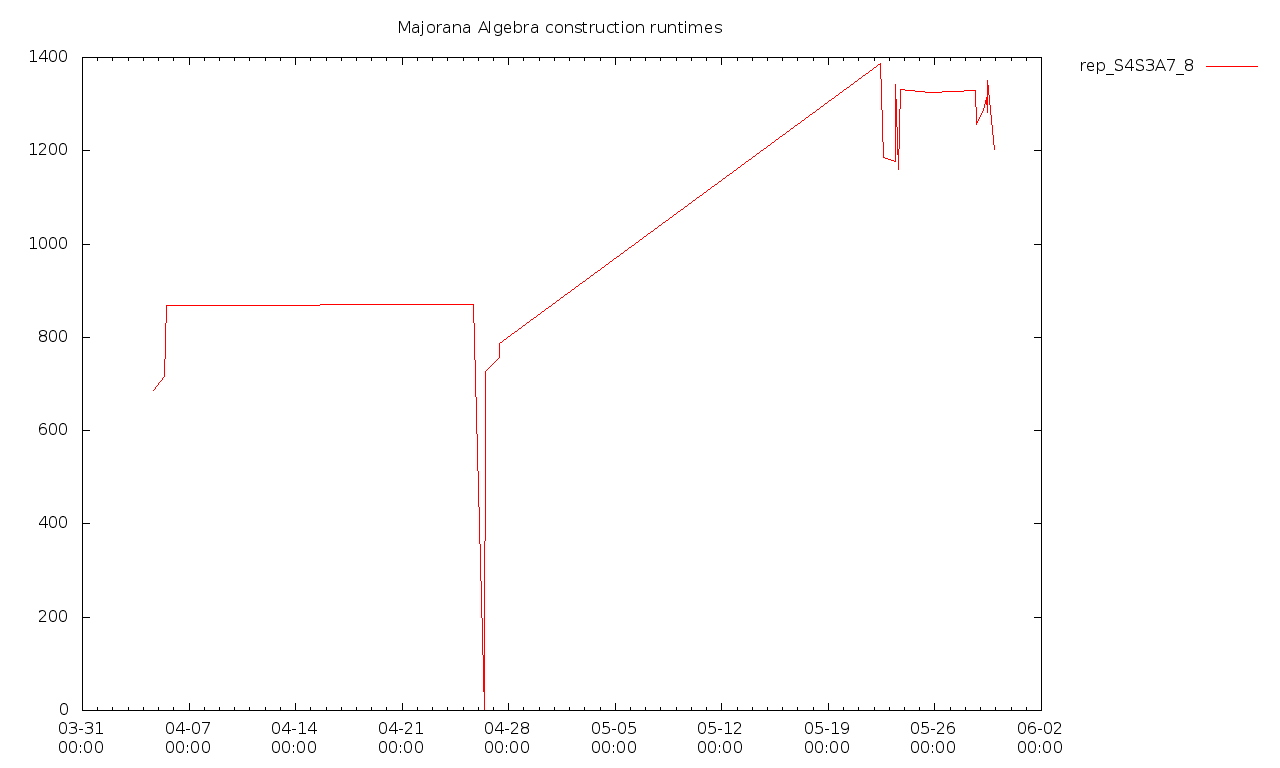

Data behind this chart, as committed beside it:
2018-04-04T15:53+0100, 685355000, 2927721000, [  ]
2018-04-05T09:24+0100, 716088000, 2915445000, [  ]
2018-04-05T12:25+0100, 868958000, 3218866000, [  ]
2018-04-25T16:32+0100, 870572000, 4312300000, [  ]
2018-04-26T09:54+0100, 0, 0, false
2018-04-26T10:00+0100, 0, 0, false
2018-04-26T10:33+0100, 0, 0, false
2018-04-26T11:09+0100, 726973000, 0, false
2018-04-27T10:12+0100, 757786000, 0, false
2018-04-27T10:13+0100, 786003000, 0, false
2018-05-22T10:52+0100, 1386083000, 0, false
2018-05-22T14:13+0100, 1185918000, 0, false
2018-05-23T10:29+0100, 1177634000, 0, false
2018-05-23T10:30+0100, 1341900000, 0, false
2018-05-23T13:55+0100, 1158870000, 0, false
2018-05-23T17:14+0100, 1331884000, 0, false
2018-05-25T17:12+0100, 1324858000, 0, false
2018-05-28T16:01+0100, 1330126000, 0, false
2018-05-28T16:46+0100, 1255387000, 0, false
2018-05-29T04:04+0100, 1286448000, 0, false
2018-05-29T09:31+0100, 1313718000, 271353000, [  ]
2018-05-29T10:52:44+0100, 1281022000, 224054000, [  ]
2018-05-29T10:53:24+0100, 1351751000, 240153000, [  ]
2018-05-29T22:29:01+0100, 1203127000, 216149000, [  ]
